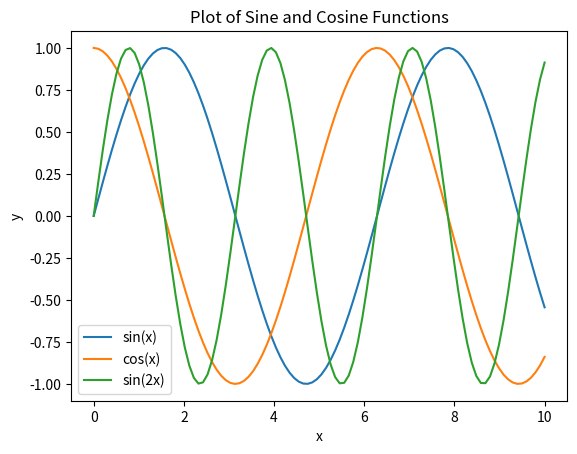

Write Python code to recreate this figure.
import matplotlib.pyplot as plt
import numpy as np
x = np.linspace(0, 10, 100)
y1 = np.sin(x)
y2 = np.cos(x)
y3 = np.sin(2 * x)
plt.plot(x, y1, label='sin(x)')
plt.plot(x, y2, label='cos(x)')
plt.plot(x, y3, label='sin(2x)')
plt.title('Plot of Sine and Cosine Functions')
plt.xlabel('x')
plt.ylabel('y')
plt.legend()
plt.show()
